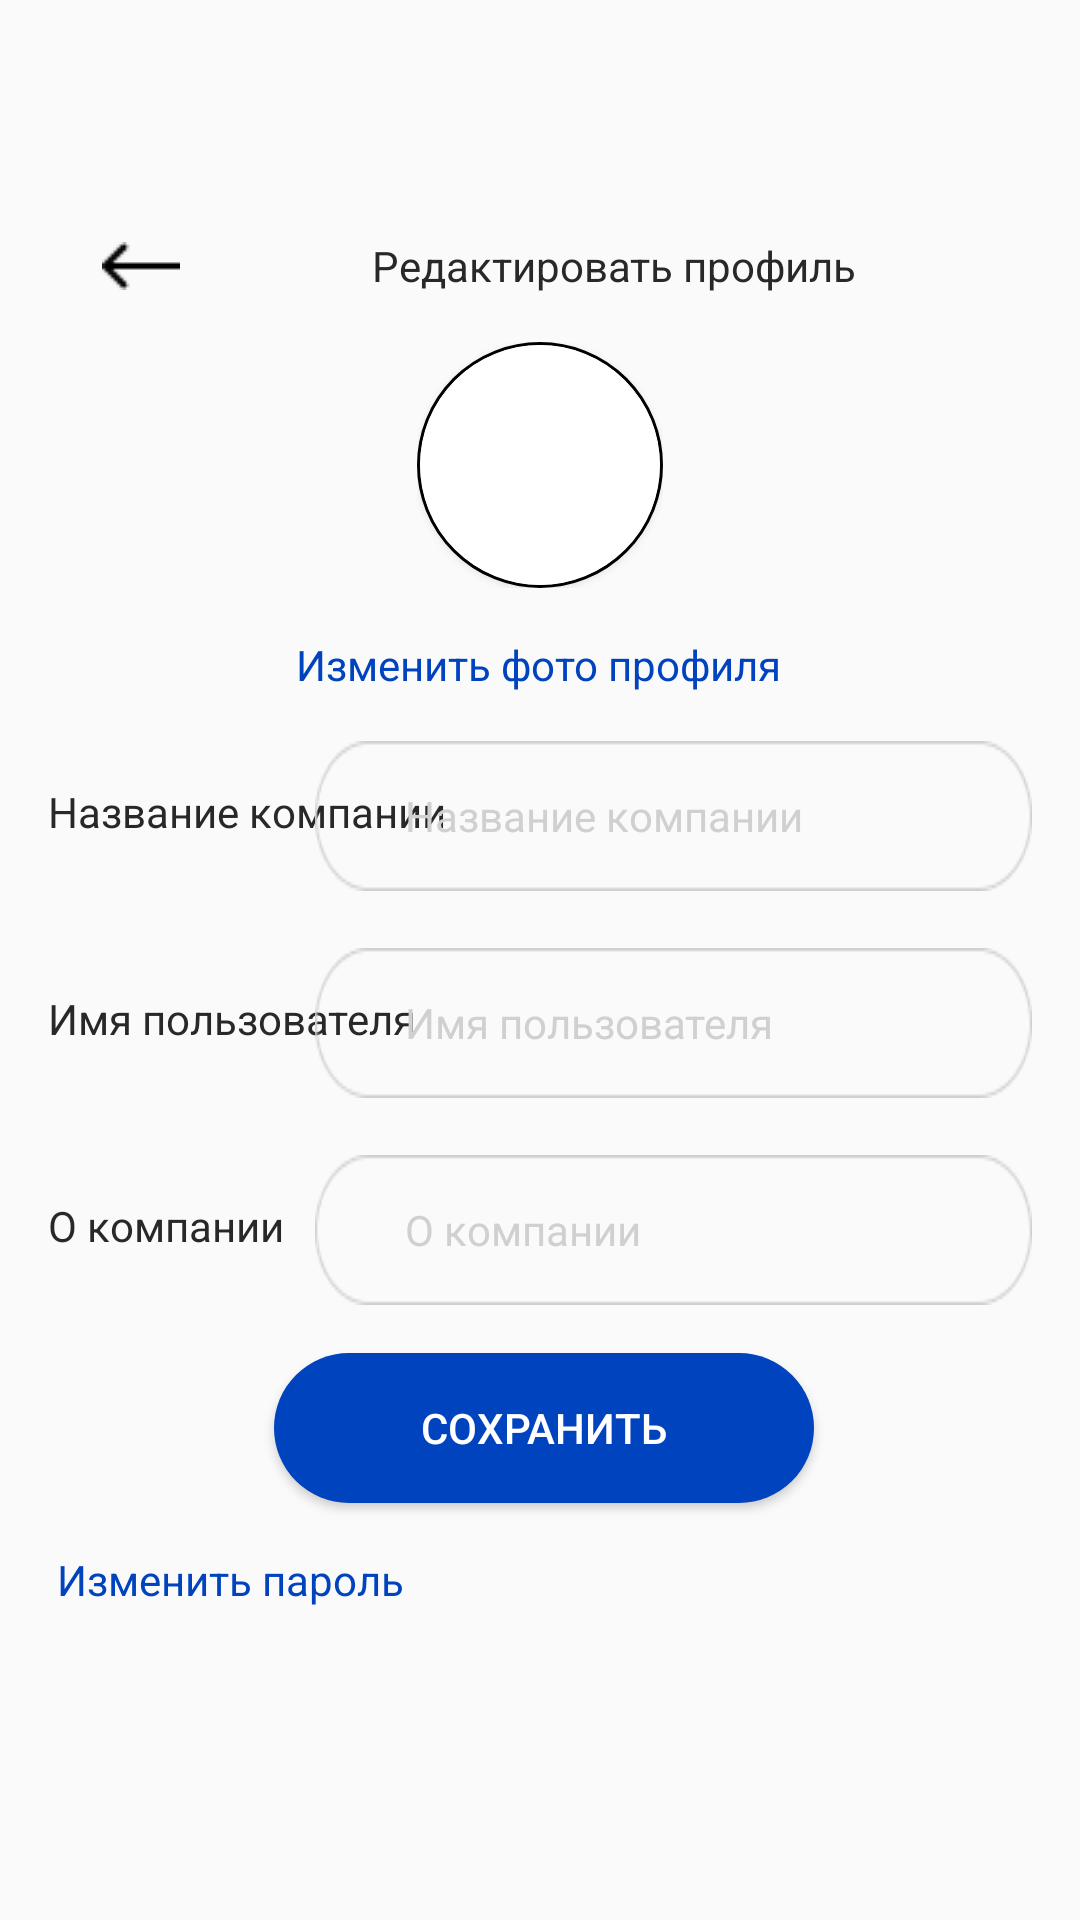

Layout XML and referenced resources for this Android screen:
<!-- AndroidManifest.xml: application theme Theme.InTAC -->
<!-- res/layout/activity_edit_profile.xml -->
<?xml version="1.0" encoding="utf-8"?>
<androidx.constraintlayout.widget.ConstraintLayout xmlns:android="http://schemas.android.com/apk/res/android"
    xmlns:app="http://schemas.android.com/apk/res-auto"
    xmlns:tools="http://schemas.android.com/tools"
    android:layout_width="match_parent"
    android:layout_height="match_parent"
    tools:context=".EditPersonalProfile">

    <TextView
        android:id="@+id/textCompanyDescribtion"
        android:layout_width="wrap_content"
        android:layout_height="wrap_content"
        android:layout_marginStart="16dp"
        android:layout_marginTop="50dp"
        android:text="@string/editDescriptionBusiness"
        android:textColor="#282828"
        app:layout_constraintStart_toStartOf="parent"
        app:layout_constraintTop_toBottomOf="@+id/textUserName" />

    <TextView
        android:id="@+id/textChangePasswordBusiness"
        android:layout_width="wrap_content"
        android:layout_height="wrap_content"
        android:layout_marginStart="19dp"
        android:layout_marginTop="16dp"
        android:text="@string/textChangePassword"
        android:textColor="#0043BE"
        app:layout_constraintStart_toStartOf="parent"
        app:layout_constraintTop_toBottomOf="@+id/btSavePersonal" />

    <Button
        android:id="@+id/btSavePersonal"
        android:layout_width="180dp"
        android:layout_height="50dp"
        android:layout_marginStart="101dp"
        android:layout_marginTop="16dp"
        android:layout_marginEnd="100dp"
        android:background="@drawable/enter_btn"
        android:backgroundTint=" #0043BE"
        android:text="@string/btSave"
        android:textColor="#FFFFFF"
        app:layout_constraintEnd_toEndOf="parent"
        app:layout_constraintHorizontal_bias="0.466"
        app:layout_constraintStart_toStartOf="parent"
        app:layout_constraintTop_toBottomOf="@+id/plainChangeBusinessName" />

    <EditText
        android:id="@+id/plainChangeBusinessName"
        android:layout_width="239dp"
        android:layout_height="50dp"
        android:layout_marginTop="19dp"
        android:layout_marginEnd="16dp"
        android:autofillHints=""
        android:background="@drawable/rectangle"
        android:backgroundTint="#D0D0D0"
        android:drawablePadding="25dp"
        android:elegantTextHeight="false"
        android:ems="10"
        android:freezesText="false"
        android:hint="@string/editDescriptionBusiness"
        android:paddingLeft="30dp"
        android:textAllCaps="false"
        android:textColor="#197BDD"
        android:textColorHint="#D0D0D0"
        android:textSize="14sp"
        app:layout_constraintEnd_toEndOf="parent"
        app:layout_constraintTop_toBottomOf="@+id/plainChangeUserName" />

    <TextView
        android:id="@+id/textUserName"
        android:layout_width="wrap_content"
        android:layout_height="wrap_content"
        android:layout_marginStart="16dp"
        android:layout_marginTop="50dp"
        android:text="@string/editUserNamePersonal"
        android:textColor="#282828"
        app:layout_constraintStart_toStartOf="parent"
        app:layout_constraintTop_toBottomOf="@+id/textCompanyName" />

    <TextView
        android:id="@+id/textCompanyName"
        android:layout_width="wrap_content"
        android:layout_height="wrap_content"
        android:layout_marginStart="16dp"
        android:layout_marginTop="30dp"
        android:text="@string/editNameBusiness"
        android:textColor="#282828"
        app:layout_constraintStart_toStartOf="parent"
        app:layout_constraintTop_toBottomOf="@+id/textChangePhoto" />

    <TextView
        android:id="@+id/textDescription"
        android:layout_width="wrap_content"
        android:layout_height="wrap_content"
        android:layout_marginStart="16dp"
        android:layout_marginTop="47dp"
        android:text="@string/editDescriptionPersonal"
        android:textColor="#282828"
        app:layout_constraintStart_toStartOf="parent"
        android:visibility="gone"
        app:layout_constraintTop_toBottomOf="@+id/textUserName" />

    <TextView
        android:id="@+id/textName"
        android:layout_width="wrap_content"
        android:layout_height="wrap_content"
        android:layout_marginStart="16dp"
        android:layout_marginTop="33dp"
        android:text="@string/editNamePersonal"
        android:textColor="#282828"
        app:layout_constraintStart_toStartOf="parent"
        android:visibility="gone"
        app:layout_constraintTop_toBottomOf="@+id/textChangePhoto" />

    <EditText
        android:id="@+id/plainChangeUserName"
        android:layout_width="239dp"
        android:layout_height="50dp"
        android:layout_marginTop="19dp"
        android:layout_marginEnd="16dp"
        android:autofillHints=""
        android:background="@drawable/rectangle"
        android:backgroundTint="#D0D0D0"
        android:drawablePadding="25dp"
        android:elegantTextHeight="false"
        android:ems="10"
        android:freezesText="false"
        android:hint="@string/editUserNamePersonal"
        android:inputType="textEmailAddress"
        android:paddingLeft="30dp"
        android:textAllCaps="false"
        android:textColor="#197BDD"
        android:textColorHint="#D0D0D0"
        android:textSize="14sp"
        app:layout_constraintEnd_toEndOf="parent"
        app:layout_constraintTop_toBottomOf="@+id/plainChangeCompanyName" />

    <EditText
        android:id="@+id/plainChangeCompanyName"
        android:layout_width="239dp"
        android:layout_height="50dp"
        android:layout_marginTop="16dp"
        android:layout_marginEnd="16dp"
        android:autofillHints=""
        android:background="@drawable/rectangle"
        android:backgroundTint="#D0D0D0"
        android:drawablePadding="25dp"
        android:elegantTextHeight="false"
        android:ems="10"
        android:freezesText="false"
        android:hint="@string/editNameBusiness"
        android:inputType="textEmailAddress"
        android:paddingLeft="30dp"
        android:textAllCaps="false"
        android:textColor="#197BDD"
        android:textColorHint="#D0D0D0"
        android:textSize="14sp"
        app:layout_constraintEnd_toEndOf="parent"
        app:layout_constraintTop_toBottomOf="@+id/textChangePhoto" />

    <EditText
        android:id="@+id/plainChangeDescription"
        android:layout_width="239dp"
        android:layout_height="50dp"
        android:layout_marginTop="16dp"
        android:layout_marginEnd="19dp"
        android:autofillHints=""
        android:background="@drawable/rectangle"
        android:backgroundTint="#D0D0D0"
        android:drawablePadding="25dp"
        android:elegantTextHeight="false"
        android:ems="10"
        android:freezesText="false"
        android:hint="@string/editDescriptionPersonal"
        android:inputType="textEmailAddress"
        android:paddingLeft="30dp"
        android:textAllCaps="false"
        android:textColor="#197BDD"
        android:textColorHint="#D0D0D0"
        android:textSize="14sp"
        app:layout_constraintEnd_toEndOf="parent"
        app:layout_constraintTop_toBottomOf="@+id/plainChangeUserName"
        android:visibility="gone"
        />

    <EditText
        android:id="@+id/plainChangeName"
        android:layout_width="239dp"
        android:layout_height="50dp"
        android:layout_marginTop="16dp"
        android:layout_marginEnd="19dp"
        android:autofillHints=""
        android:background="@drawable/rectangle"
        android:backgroundTint="#D0D0D0"
        android:drawablePadding="25dp"
        android:elegantTextHeight="false"
        android:ems="10"
        android:freezesText="false"
        android:hint="@string/editNamePersonal"
        android:inputType="textPersonName"
        android:paddingLeft="30dp"
        android:textAllCaps="false"
        android:textColor="#197BDD"
        android:textColorHint="#D0D0D0"
        android:textSize="14sp"
        android:visibility="gone"
        app:layout_constraintEnd_toEndOf="parent"
        app:layout_constraintTop_toBottomOf="@+id/textChangePhoto" />

    <TextView
        android:id="@+id/textChangePhoto"
        android:layout_width="wrap_content"
        android:layout_height="wrap_content"
        android:layout_marginStart="95dp"
        android:layout_marginTop="16dp"
        android:layout_marginEnd="96dp"
        android:text="@string/textChangePhotoPersonal"
        android:textColor="#0043BE"
        app:layout_constraintEnd_toEndOf="parent"
        app:layout_constraintStart_toStartOf="parent"
        app:layout_constraintTop_toBottomOf="@+id/relativeLayout" />

    <ImageButton
        android:id="@+id/btBack_edit"
        android:layout_width="54dp"
        android:layout_height="39dp"
        android:layout_marginStart="20dp"
        android:layout_marginTop="69dp"
        android:background="#00000000"
        app:layout_constraintStart_toStartOf="parent"
        app:layout_constraintTop_toTopOf="parent"
        app:srcCompat="@drawable/arrow_left" />

    <TextView
        android:id="@+id/edit_text"
        android:layout_width="wrap_content"
        android:layout_height="wrap_content"
        android:layout_marginStart="50dp"
        android:layout_marginTop="79dp"
        android:layout_marginEnd="100dp"
        android:text="@string/edit_Personal"
        android:textColor="#282828"
        app:layout_constraintEnd_toEndOf="parent"
        app:layout_constraintHorizontal_bias="0.0"
        app:layout_constraintStart_toEndOf="@+id/btBack_edit"
        app:layout_constraintTop_toTopOf="parent" />

    <RelativeLayout
        android:id="@+id/relativeLayout"
        android:layout_width="82dp"
        android:layout_height="82dp"
        android:layout_marginStart="147dp"
        android:layout_marginTop="16dp"
        android:layout_marginEnd="147dp"
        android:background="@drawable/avatar_bordershape"
        app:layout_constraintEnd_toEndOf="parent"
        app:layout_constraintStart_toStartOf="parent"
        app:layout_constraintTop_toBottomOf="@+id/edit_text">

        <androidx.cardview.widget.CardView
            android:layout_width="80dp"
            android:layout_height="80dp"
            android:layout_centerInParent="true"
            android:layout_centerHorizontal="true"
            android:layout_centerVertical="true"
            app:cardCornerRadius="50dp">

            <ImageView
                android:id="@+id/avatar_edit"
                android:layout_width="match_parent"
                android:layout_height="match_parent"
                android:scaleType="centerCrop"
                tools:srcCompat="@tools:sample/avatars" />

        </androidx.cardview.widget.CardView>
    </RelativeLayout>

</androidx.constraintlayout.widget.ConstraintLayout>
<!-- resources referenced by this layout -->
<resources>
  <!-- drawable arrow_left: png bitmap (drawable-v24, 185 bytes) -->
  <!-- drawable avatar_bordershape (drawable) -->
  <?xml version="1.0" encoding="utf-8"?>
  <shape xmlns:android="http://schemas.android.com/apk/res/android" android:shape="oval">
      <solid android:color="#fff"/>
      <stroke android:width="1dp" android:color="#000000" />
  </shape>
  <!-- drawable enter_btn (drawable) -->
  <?xml version="1.0" encoding="utf-8"?>
  <shape xmlns:android="http://schemas.android.com/apk/res/android"
    android:shape = "rectangle">
  
      <solid android:color = "#197BDD"/>
      <corners android:radius = "97dp"/>
  
  </shape>
  <!-- drawable rectangle: png bitmap (drawable, 1284 bytes) -->
  <string name="btSave">Сохранить</string>
  <string name="editDescriptionBusiness">О компании</string>
  <string name="editDescriptionPersonal">О себе</string>
  <string name="editNameBusiness">Название компании</string>
  <string name="editNamePersonal">Имя</string>
  <string name="editUserNamePersonal">Имя пользователя</string>
  <string name="edit_Personal">Редактировать профиль</string>
  <string name="textChangePassword">Изменить пароль</string>
  <string name="textChangePhotoPersonal">Изменить фото профиля</string>
  <style name="Theme.InTAC" parent="Theme.AppCompat.DayNight.NoActionBar">
          
          <item name="android:windowFullscreen">true</item>
          <item name="android:windowContentOverlay">@null</item>
          <item name="android:windowNoTitle">true</item>
      </style>
</resources>
